Run: headless pygame with SDL's dummy video driver; simulated clock (each Clock.tick advances the game by its frame time, no real sleeping); random seed 0; keys injected as events and as key.get_pressed() state; no mouse input.
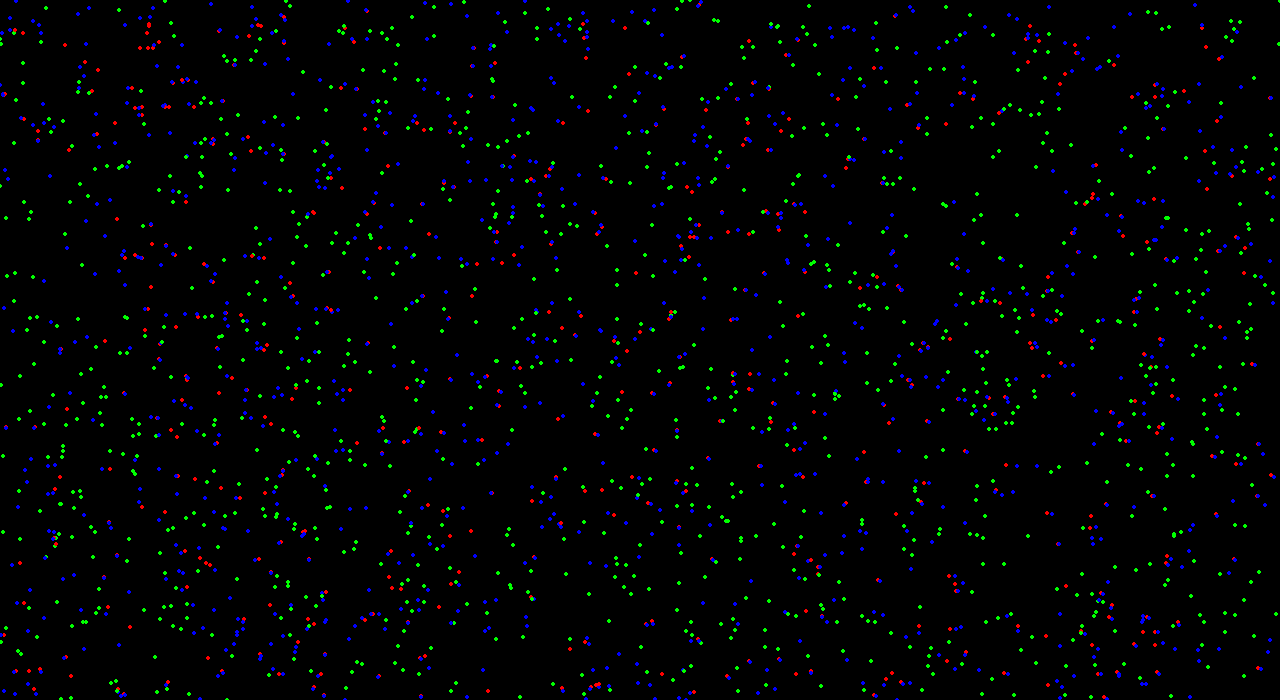
Frame 1 of 4 · flips 1–60 · no input
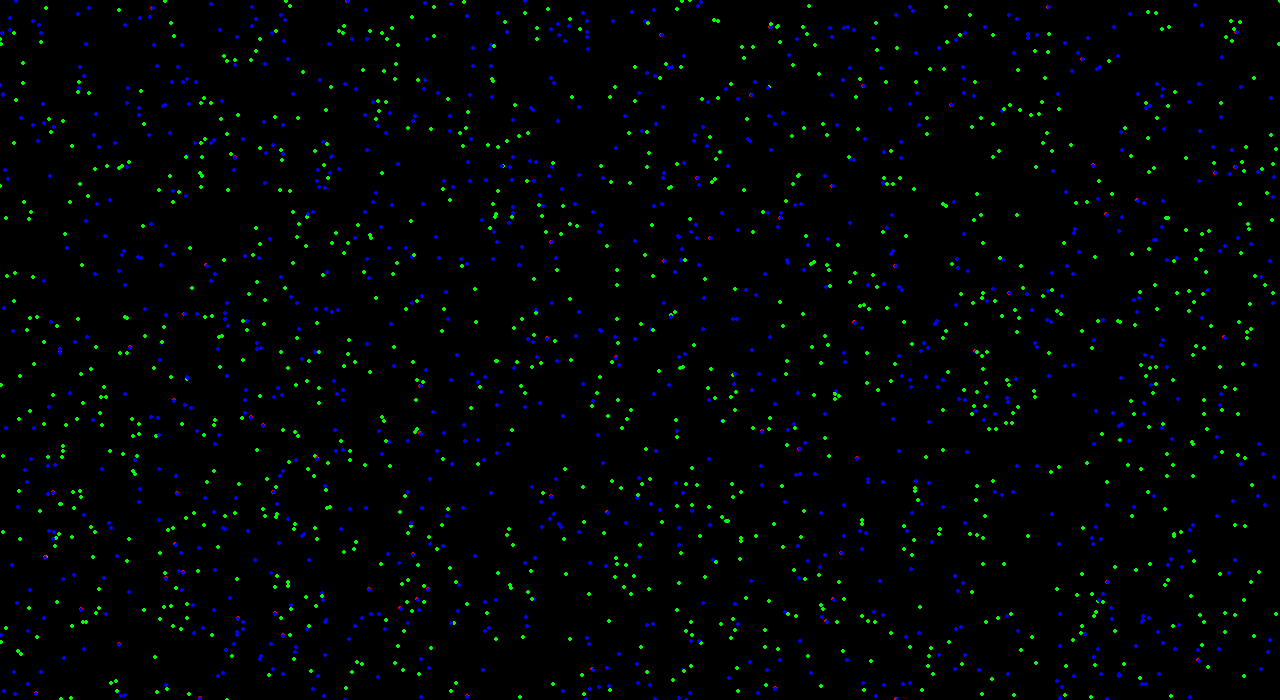
Frame 2 of 4 · flips 61–180 · tapped SPACE, RETURN · held RIGHT (→), D
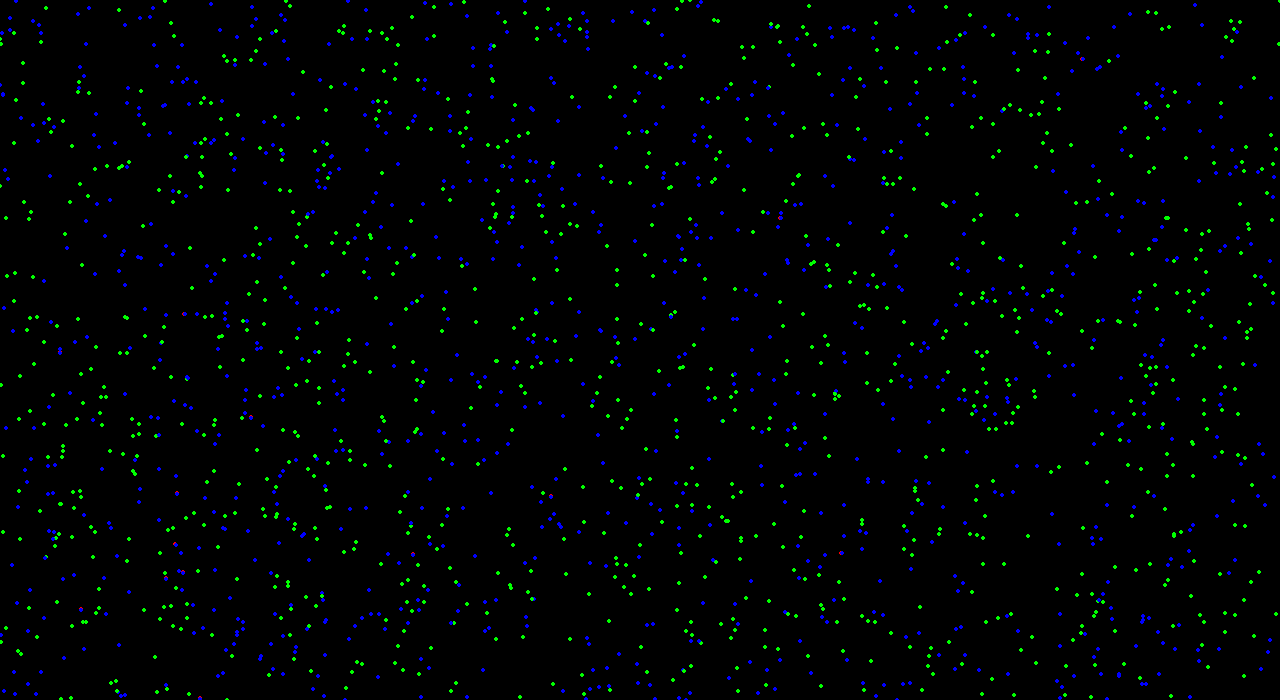
Frame 3 of 4 · flips 181–300 · held DOWN (↓), S
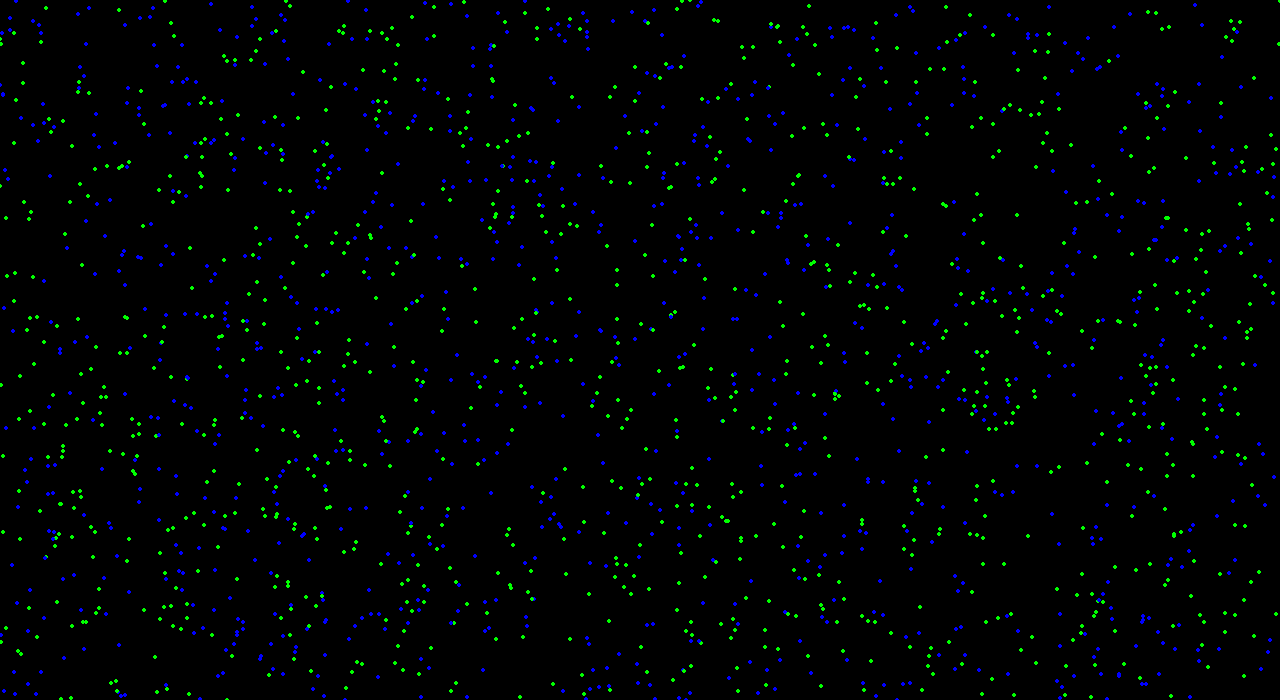
Frame 4 of 4 · flips 301–420 · held LEFT (←), A, UP (↑), W

The pygame program that drew these frames:

import pygame
import sys
from math import cos, pi
from random import randint, uniform

pygame.init()
pygame.display.set_caption("Animation")
screen = pygame.display.set_mode((1280, 700))
clock = pygame.time.Clock()


class Point:
    def __init__(self, end, start, speed=1):
        self.end = end
        self.start = start

        self.pos = start

        self.step = 0
        self.steps = 1 / (speed * 0.002)
        self.final = self.steps // 3

        self.speed = 1 / self.steps
        self.delta = 0

    def animate(self):
        """
        f(x) = cos(x * 3) + 0.95
        But 0.95 does not work even though the integral of f from 0 to 1 is equal to 1...
        After some tests, the best result is 0.9898, why not ?
        """
        if int(self.step) != self.final:
            self.delta += self.speed * self.step * (cos(3 * self.delta) + 0.9898)
            self.step += 1
            self.pos = (
                int(self.start[0] + self.delta * (self.end[0] - self.start[0])),
                int(self.start[1] + self.delta * (self.end[1] - self.start[1])),
            )
        else:
            self.pos = self.end


points = [
    Point((randint(0, 1280), randint(0, 700)), (randint(0, 1280), randint(0, 700)), speed=uniform(0.5, 5)) for i in range(1000)
]
point_size = 2


if __name__ == "__main__":
    while True:
        for event in pygame.event.get():
            if event.type == pygame.QUIT:
                pygame.quit()
                sys.exit()

        screen.fill((0, 0, 0))
        for point in points:
            point.animate()
            pygame.draw.circle(screen, (0, 255, 0), point.start, point_size)
            pygame.draw.circle(screen, (255, 0, 0), point.pos, point_size)
            pygame.draw.circle(screen, (0, 0, 255), point.end, point_size)

        pygame.display.update()
        clock.tick(60)
